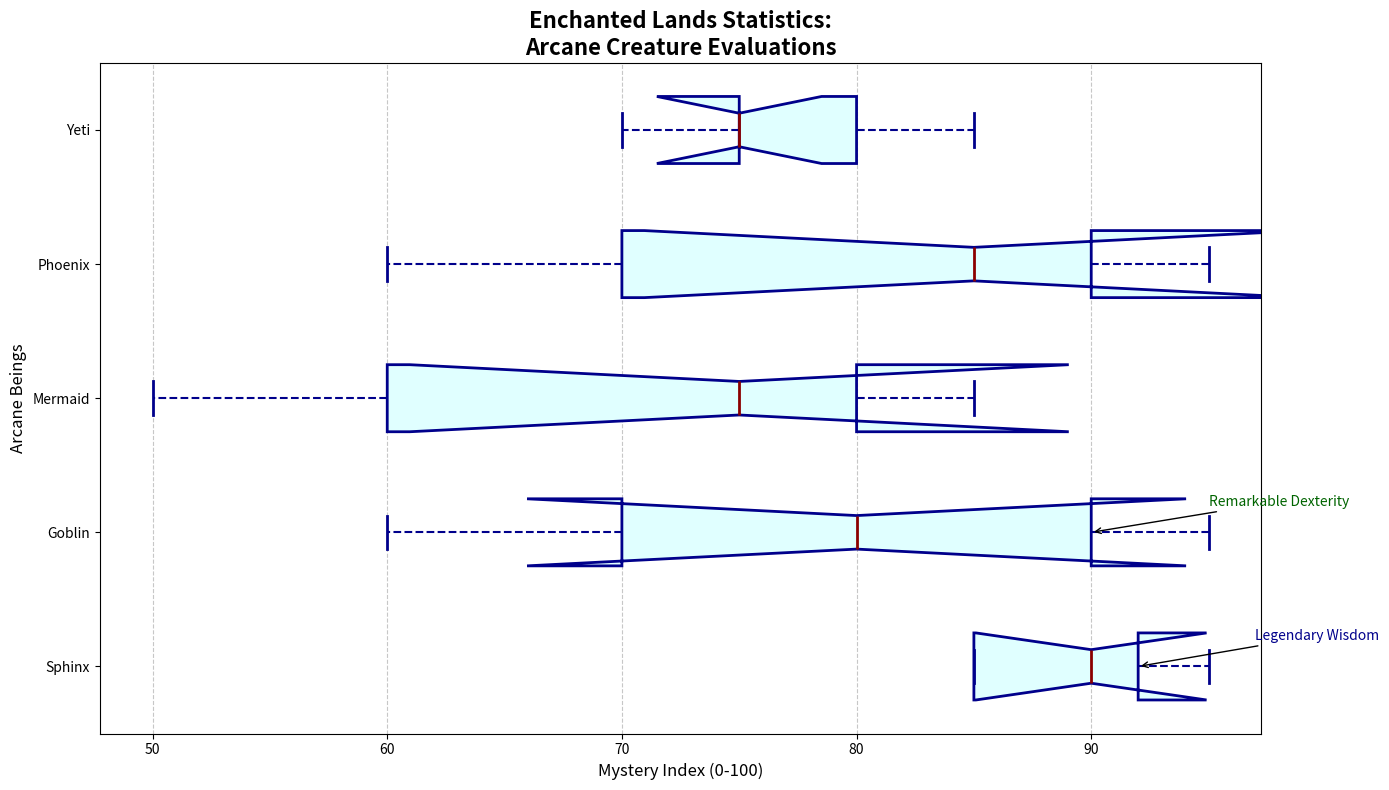

The script that saved this image:
import matplotlib.pyplot as plt
import numpy as np

creatures = ['Sphinx', 'Goblin', 'Mermaid', 'Phoenix', 'Yeti']

scores = {
    'Sphinx': [95, 85, 90, 92, 85],
    'Goblin': [70, 95, 80, 60, 90],
    'Mermaid': [80, 60, 75, 85, 50],
    'Phoenix': [60, 85, 95, 70, 90],
    'Yeti': [75, 80, 70, 75, 85]
}

box_plot_data = [scores[creature] for creature in creatures]

fig, ax = plt.subplots(figsize=(14, 8))

# Shuffled colors for each data group
box_colors = ['lightcyan', 'lightgrey', 'lightgreen', 'lightblue', 'lightpink']

boxprops_list = [
    dict(linestyle='-', linewidth=2, color='darkblue', facecolor=color)
    for color in box_colors
]

ax.boxplot(box_plot_data, labels=creatures, patch_artist=True, vert=False,
           boxprops=boxprops_list[0], medianprops=dict(linestyle='-', linewidth=2, color='darkred'),
           whiskerprops=dict(linestyle='--', linewidth=1.5, color='darkblue'),
           capprops=dict(linestyle='-', linewidth=2, color='darkblue'),
           flierprops=dict(marker='o', color='darkgreen', markersize=5, alpha=0.5),
           notch=True,)

# Modify patch colors
for patch, color in zip(ax.artists, box_colors):
    patch.set_facecolor(color)

ax.set_title("Enchanted Lands Statistics:\nArcane Creature Evaluations", fontsize=16, fontweight='bold', loc='center')
ax.set_xlabel('Mystery Index (0-100)', fontsize=12)
ax.set_ylabel('Arcane Beings', fontsize=12)
ax.grid(axis='x', linestyle='--', alpha=0.7)

ax.annotate('Legendary Wisdom', xy=(scores['Sphinx'][3], 1), xytext=(scores['Sphinx'][3] + 5, 1.2),
            arrowprops=dict(facecolor='gray', arrowstyle='->'), fontsize=10, color='darkblue')
ax.annotate('Remarkable Dexterity', xy=(scores['Goblin'][4], 2), xytext=(scores['Goblin'][4] + 5, 2.2),
            arrowprops=dict(facecolor='gray', arrowstyle='->'), fontsize=10, color='darkgreen')

plt.tight_layout()
plt.show()
